Run: headless pygame with SDL's dummy video driver; simulated clock (each Clock.tick advances the game by its frame time, no real sleeping); random seed 0; keys injected as events and as key.get_pressed() state; no mouse input.
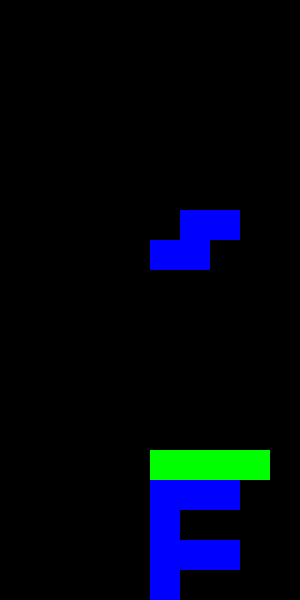
Frame 1 of 2 · flips 1–60 · no input
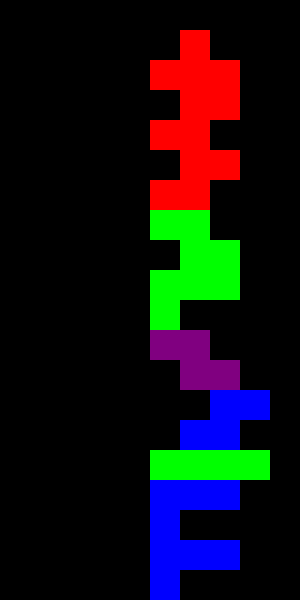
Frame 2 of 2 · flips 61–180 · tapped SPACE, RETURN · held RIGHT (→), D (game ended)

The pygame program that drew these frames:

#cmd
#pip install pygame
import pygame
import random

# 게임 설정
pygame.init()
screen_width = 300
screen_height = 600
block_size = 30
screen = pygame.display.set_mode((screen_width, screen_height))
pygame.display.set_caption("Tetris")

# 색상 정의
colors = [
    (0, 0, 0),
    (255, 0, 0),
    (0, 255, 0),
    (0, 0, 255),
    (255, 255, 0),
    (255, 165, 0),
    (128, 0, 128)
]

# 테트리스 블록 모양
shapes = [
    [[1, 1, 1, 1]],
    [[1, 1], [1, 1]],
    [[0, 1, 0], [1, 1, 1]],
    [[1, 1, 0], [0, 1, 1]],
    [[0, 1, 1], [1, 1, 0]],
    [[1, 1, 1], [0, 0, 1]],
    [[1, 1, 1], [1, 0, 0]]
]

class Tetris:
    def __init__(self, screen):
        self.screen = screen
        self.board = [[0 for _ in range(screen_width // block_size)] for _ in range(screen_height // block_size)]
        self.current_piece = self.new_piece()
        self.next_piece = self.new_piece()
        self.game_over = False
        self.score = 0

    def new_piece(self):
        return [random.choice(shapes), random.randint(0, len(colors) - 1)]

    def draw_board(self):
        for y, row in enumerate(self.board):
            for x, cell in enumerate(row):
                pygame.draw.rect(self.screen, colors[cell], (x * block_size, y * block_size, block_size, block_size), 0)

    def draw_piece(self, piece, offset):
        shape, color = piece
        off_x, off_y = offset
        for y, row in enumerate(shape):
            for x, cell in enumerate(row):
                if cell:
                    pygame.draw.rect(self.screen, colors[color], ((off_x + x) * block_size, (off_y + y) * block_size, block_size, block_size), 0)

    def valid_move(self, piece, offset):
        shape, _ = piece
        off_x, off_y = offset
        for y, row in enumerate(shape):
            for x, cell in enumerate(row):
                if cell:
                    if x + off_x < 0 or x + off_x >= screen_width // block_size or y + off_y >= screen_height // block_size:
                        return False
                    if self.board[y + off_y][x + off_x]:
                        return False
        return True

    def freeze_piece(self, piece, offset):
        shape, color = piece
        off_x, off_y = offset
        for y, row in enumerate(shape):
            for x, cell in enumerate(row):
                if cell:
                    self.board[y + off_y][x + off_x] = color
        self.clear_lines()
        self.current_piece = self.next_piece
        self.next_piece = self.new_piece()
        if not self.valid_move(self.current_piece, (5, 0)):
            self.game_over = True

    def clear_lines(self):
        new_board = [row for row in self.board if any(cell == 0 for cell in row)]
        lines_cleared = len(self.board) - len(new_board)
        self.board = [[0 for _ in range(screen_width // block_size)] for _ in range(lines_cleared)] + new_board
        self.score += lines_cleared

    def run(self):
        clock = pygame.time.Clock()
        piece_x, piece_y = 5, 0
        while not self.game_over:
            self.screen.fill((0, 0, 0))
            self.draw_board()
            self.draw_piece(self.current_piece, (piece_x, piece_y))
            pygame.display.flip()
            for event in pygame.event.get():
                if event.type == pygame.QUIT:
                    self.game_over = True
                elif event.type == pygame.KEYDOWN:
                    if event.key == pygame.K_LEFT and self.valid_move(self.current_piece, (piece_x - 1, piece_y)):
                        piece_x -= 1
                    elif event.key == pygame.K_RIGHT and self.valid_move(self.current_piece, (piece_x + 1, piece_y)):
                        piece_x += 1
                    elif event.key == pygame.K_DOWN and self.valid_move(self.current_piece, (piece_x, piece_y + 1)):
                        piece_y += 1
                    elif event.key == pygame.K_UP:
                        self.current_piece[0] = list(zip(*self.current_piece[0][::-1]))
                        if not self.valid_move(self.current_piece, (piece_x, piece_y)):
                            self.current_piece[0] = list(zip(*self.current_piece[0]))[::-1]
            if not self.valid_move(self.current_piece, (piece_x, piece_y + 1)):
                self.freeze_piece(self.current_piece, (piece_x, piece_y))
                piece_x, piece_y = 5, 0
            else:
                piece_y += 1
            clock.tick(5)  # 블록이 천천히 떨어지도록 수정

if __name__ == "__main__":
    game = Tetris(screen)
    game.run()
    pygame.quit()
